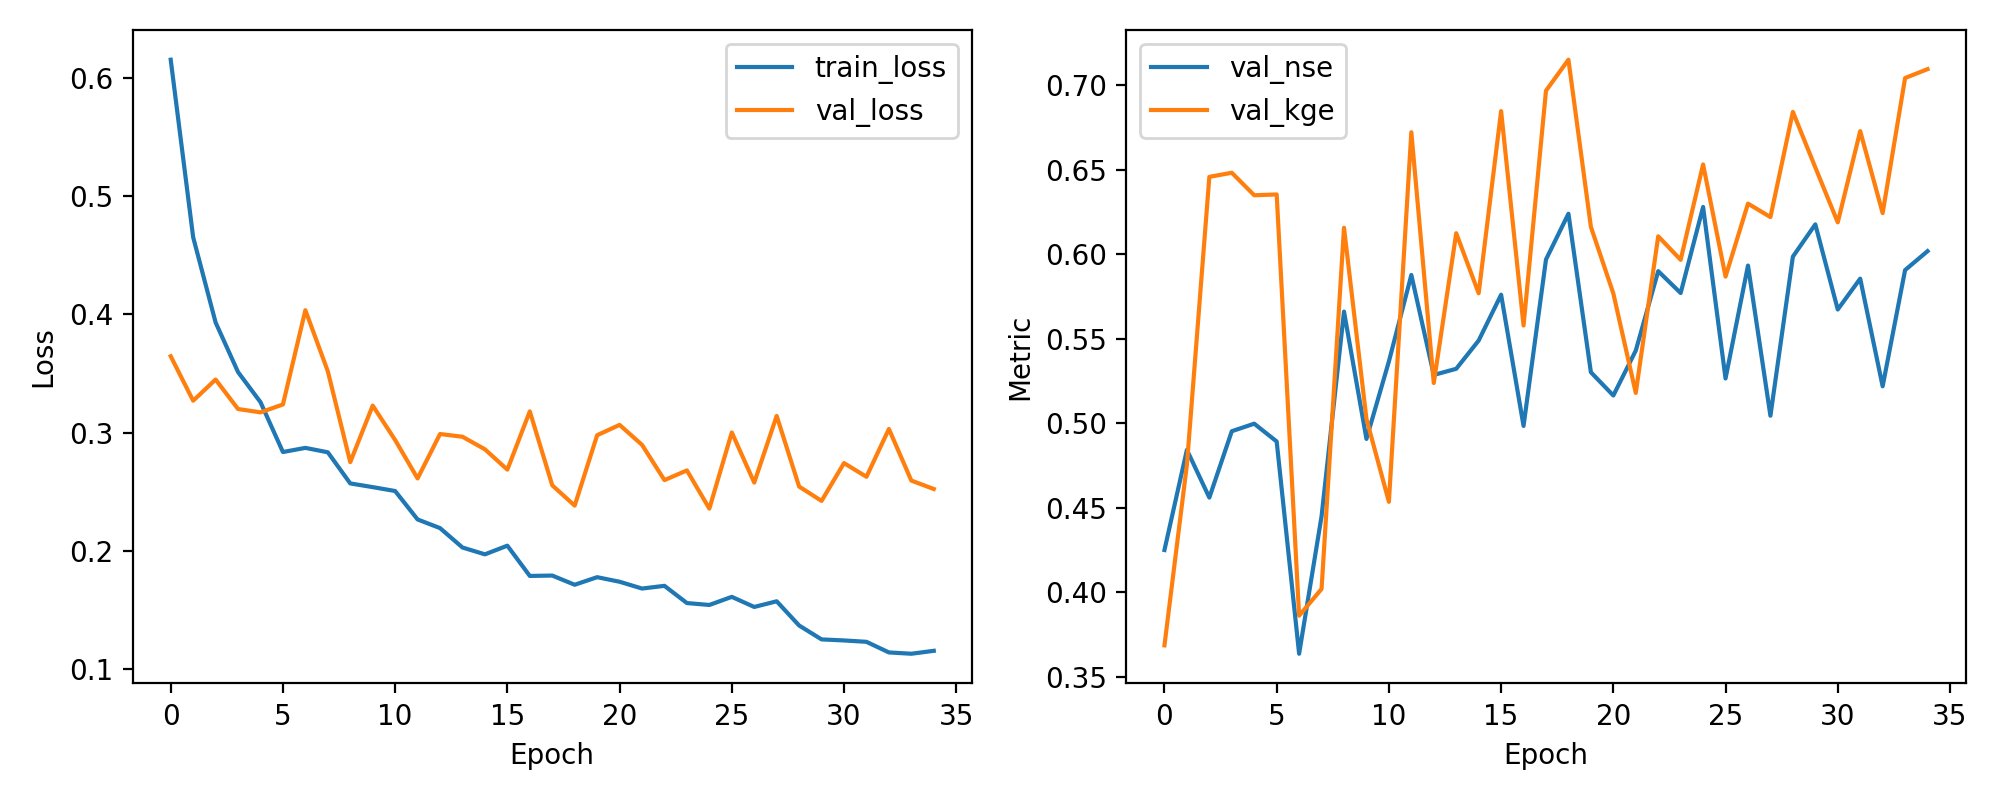

The file beside this chart, header and first rows:
epoch, train_loss, val_loss, val_nse, val_kge
1, 0.6151, 0.3646, 0.425, 0.3686
2, 0.4652, 0.327, 0.4843, 0.4755
3, 0.3932, 0.3449, 0.456, 0.6458
4, 0.3513, 0.32, 0.4953, 0.6483
5, 0.3258, 0.3172, 0.4998, 0.635
6, 0.2837, 0.3239, 0.4892, 0.6354
7, 0.2872, 0.4035, 0.3636, 0.3862
8, 0.2835, 0.3519, 0.445, 0.402
9, 0.2572, 0.2751, 0.5661, 0.6157
10, 0.254, 0.3229, 0.4907, 0.5026
11, 0.2508, 0.2938, 0.5366, 0.4535
12, 0.2267, 0.2614, 0.5878, 0.6722
13, 0.2194, 0.2989, 0.5286, 0.5238
14, 0.203, 0.2966, 0.5323, 0.6125
15, 0.1973, 0.286, 0.549, 0.5769
16, 0.2046, 0.2688, 0.5761, 0.6847
17, 0.179, 0.318, 0.4984, 0.5579
18, 0.1793, 0.2556, 0.5969, 0.6968
19, 0.1716, 0.2384, 0.624, 0.7152
20, 0.178, 0.2979, 0.5302, 0.6163
21, 0.1741, 0.3066, 0.5164, 0.5768
22, 0.1684, 0.2898, 0.543, 0.518
23, 0.1706, 0.26, 0.59, 0.6107
24, 0.1561, 0.2682, 0.5771, 0.5967
25, 0.1545, 0.2359, 0.628, 0.6532
26, 0.1613, 0.3002, 0.5265, 0.5868
27, 0.1528, 0.2579, 0.5933, 0.63
28, 0.1576, 0.3142, 0.5045, 0.622
29, 0.1371, 0.2545, 0.5986, 0.6843
30, 0.1254, 0.2424, 0.6177, 0.6514
31, 0.1245, 0.2743, 0.5673, 0.6189
32, 0.1233, 0.2628, 0.5856, 0.6729
33, 0.1144, 0.3032, 0.5219, 0.6244
34, 0.1133, 0.2596, 0.5907, 0.7043
35, 0.1158, 0.2525, 0.6019, 0.7096
